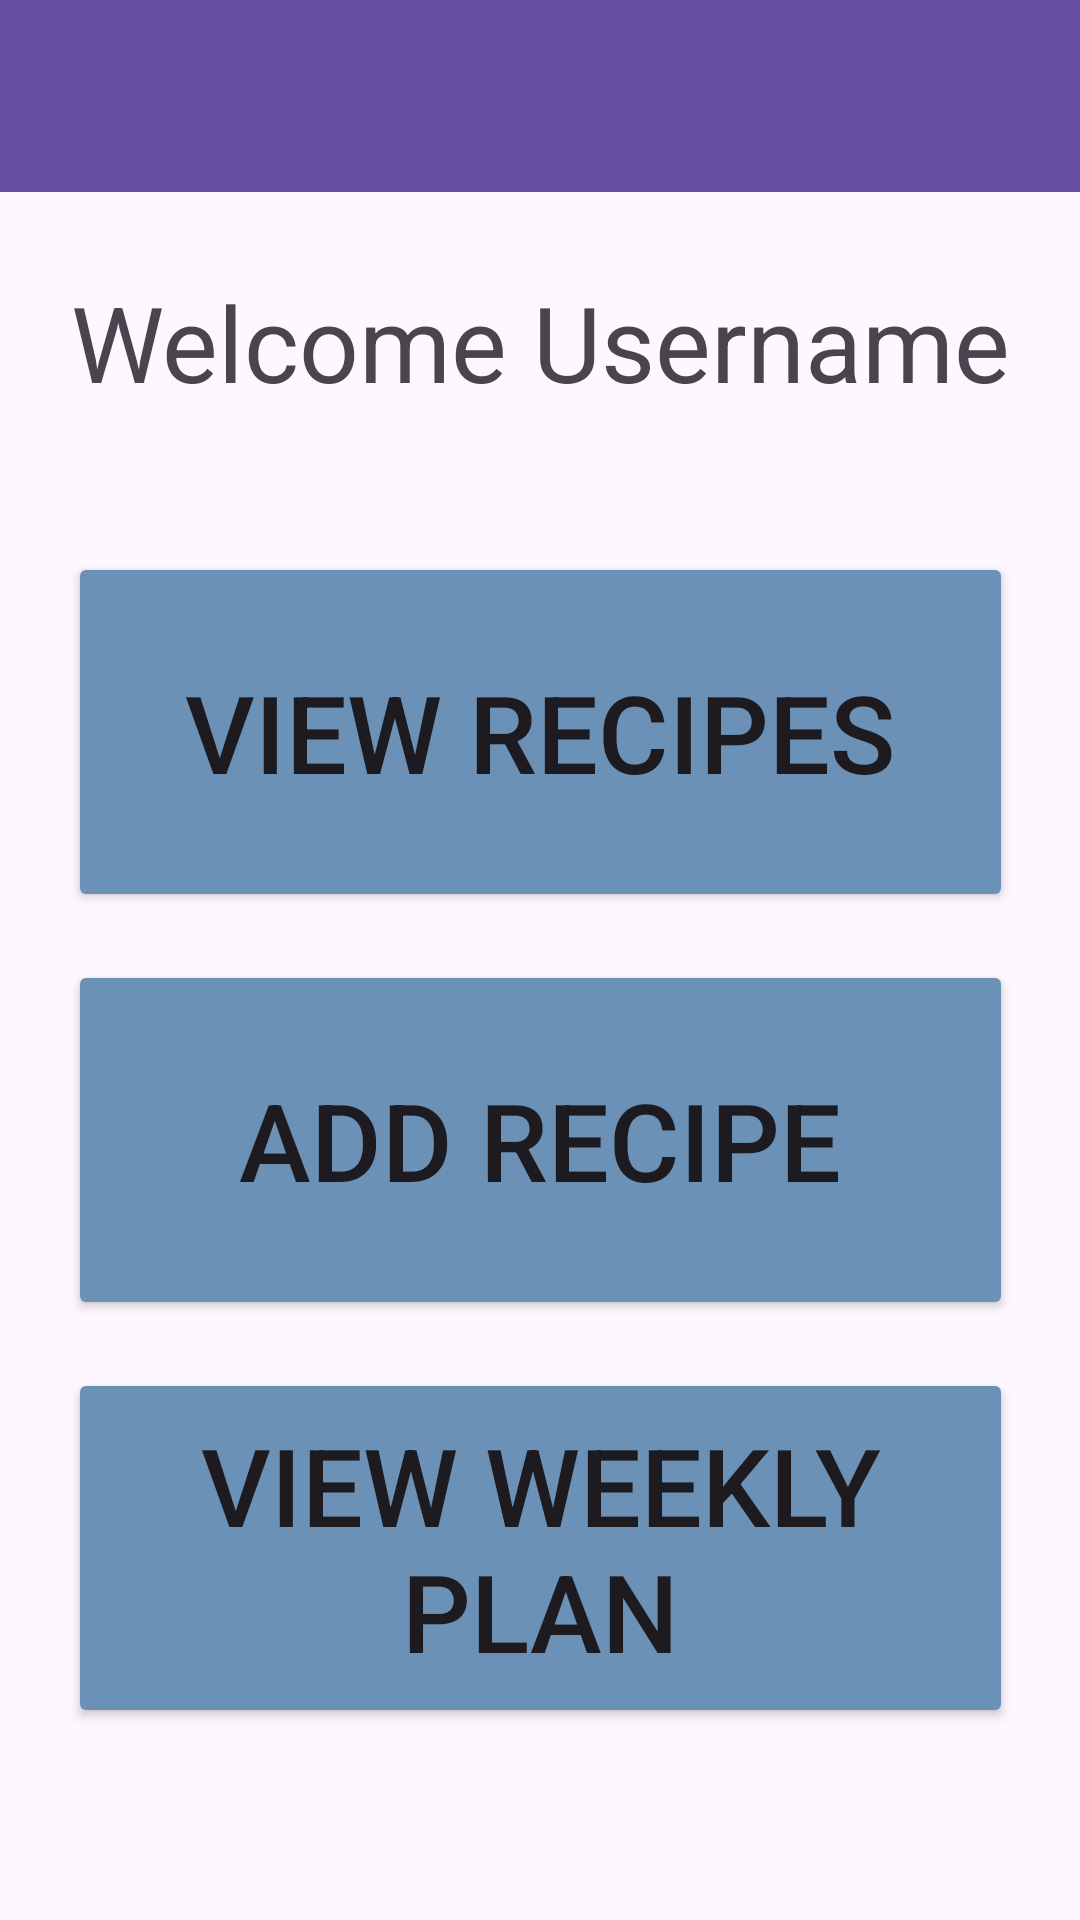

Android layout source for this screen:
<!-- AndroidManifest.xml: application theme Theme.CST338Team2Project2 -->
<!-- res/layout/activity_main.xml -->
<?xml version="1.0" encoding="utf-8"?>
<androidx.constraintlayout.widget.ConstraintLayout
    xmlns:android="http://schemas.android.com/apk/res/android"
    xmlns:app="http://schemas.android.com/apk/res-auto"
    xmlns:tools="http://schemas.android.com/tools"
    android:id="@+id/main"
    android:layout_width="match_parent"
    android:layout_height="match_parent"
    android:fitsSystemWindows="true"
    tools:context=".activity.MainActivity">

  <androidx.appcompat.widget.Toolbar
      android:id="@+id/toolbar"
      android:layout_width="match_parent"
      android:layout_height="?attr/actionBarSize"
      android:background="?attr/colorPrimary"
      android:theme="@style/ThemeOverlay.AppCompat.Dark.ActionBar"
      app:layout_constraintTop_toTopOf="parent"
      app:layout_constraintStart_toStartOf="parent"
      app:layout_constraintEnd_toEndOf="parent"
      app:popupTheme="@style/ThemeOverlay.AppCompat.Light" />

  <TextView
      android:id="@+id/welcomeMessageTextView"
      android:layout_width="350dp"
      android:layout_height="80dp"
      android:layout_marginTop="10dp"
      android:gravity="center"
      android:text="@string/welcome_message"
      android:textSize="35sp"
      app:layout_constraintEnd_toEndOf="parent"
      app:layout_constraintStart_toStartOf="parent"
      app:layout_constraintTop_toBottomOf="@id/toolbar"
      tools:ignore="TextSizeCheck" />

  <Button
      android:id="@+id/viewRecipesButton"
      android:layout_width="315dp"
      android:layout_height="120dp"
      android:layout_marginTop="30dp"
      android:text="@string/view_recipes"
      android:textSize="36sp"
      android:backgroundTint="@color/oceanblue"
      app:layout_constraintEnd_toEndOf="parent"
      app:layout_constraintStart_toStartOf="parent"
      app:layout_constraintTop_toBottomOf="@id/welcomeMessageTextView" />

  <Button
      android:id="@+id/addRecipeButton"
      android:layout_width="315dp"
      android:layout_height="120dp"
      android:layout_marginTop="16dp"
      android:text="@string/add_recipe"
      android:textSize="36sp"
      android:backgroundTint="@color/oceanblue"
      app:layout_constraintEnd_toEndOf="parent"
      app:layout_constraintStart_toStartOf="parent"
      app:layout_constraintTop_toBottomOf="@id/viewRecipesButton" />

  <Button
      android:id="@+id/viewWeeklyPlanButton"
      android:layout_width="315dp"
      android:layout_height="120dp"
      android:layout_marginTop="16dp"
      android:backgroundTint="@color/oceanblue"
      android:text="@string/view_weekly_plan"
      android:textSize="36sp"
      app:layout_constraintEnd_toEndOf="parent"
      app:layout_constraintStart_toStartOf="parent"
      app:layout_constraintTop_toBottomOf="@id/addRecipeButton"
      tools:ignore="TextSizeCheck" />

  <Button
    android:id="@+id/manageUsersButton"
    android:layout_width="315dp"
    android:layout_height="120dp"
    android:layout_marginTop="16dp"
    android:text="@string/manage_users"
    android:textSize="36sp"
    android:backgroundTint="@color/oceanblue"
    app:layout_constraintEnd_toEndOf="parent"
    app:layout_constraintStart_toStartOf="parent"
    app:layout_constraintTop_toBottomOf="@id/viewWeeklyPlanButton"
    android:visibility="invisible"
    />

</androidx.constraintlayout.widget.ConstraintLayout>
<!-- resources referenced by this layout -->
<resources>
  <color name="oceanblue">#6b92b6</color>
  <string name="add_recipe">Add Recipe</string>
  <string name="manage_users">Manage Users</string>
  <string name="view_recipes">View Recipes</string>
  <string name="view_weekly_plan">View Weekly Plan</string>
  <string name="welcome_message">Welcome Username</string>
  <style name="Theme.CST338Team2Project2" parent="Base.Theme.CST338Team2Project2" />
  <style name="Base.Theme.CST338Team2Project2" parent="Theme.Material3.DayNight.NoActionBar">
      
      
    </style>
</resources>
